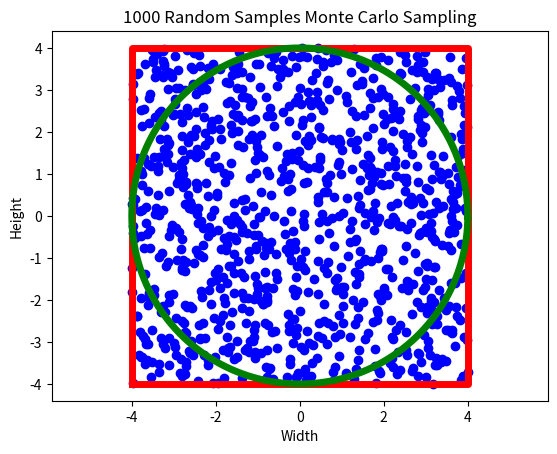
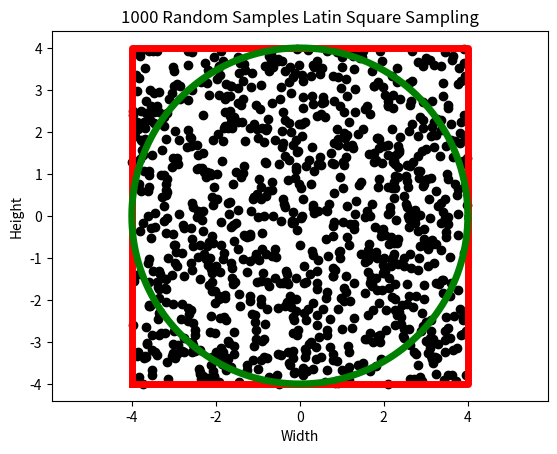
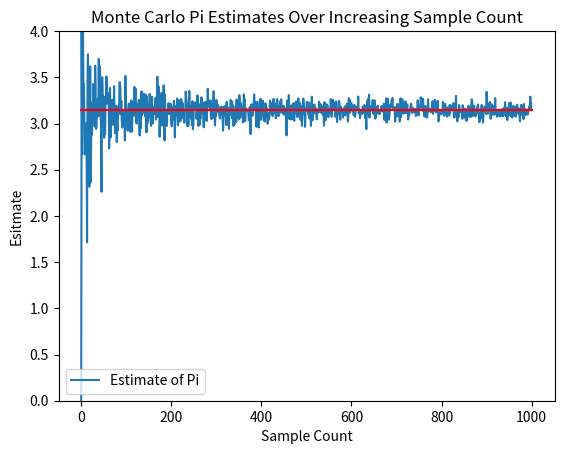
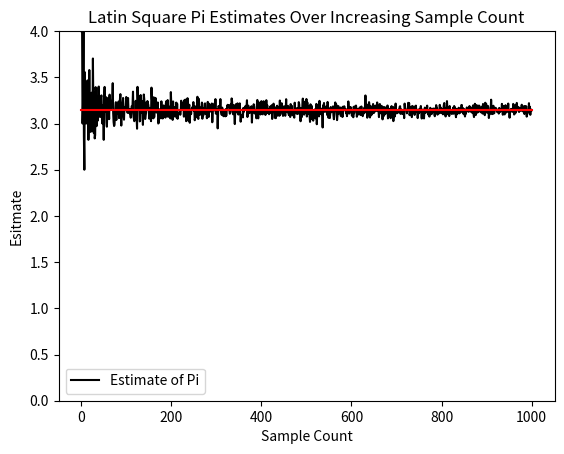
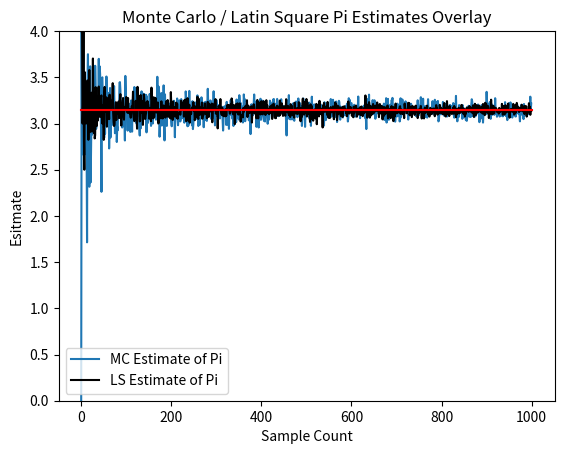
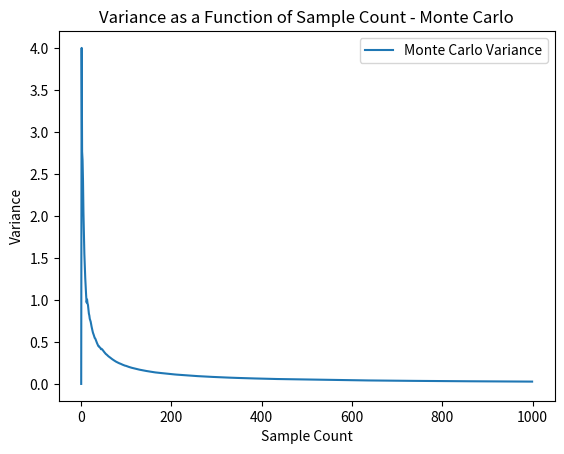
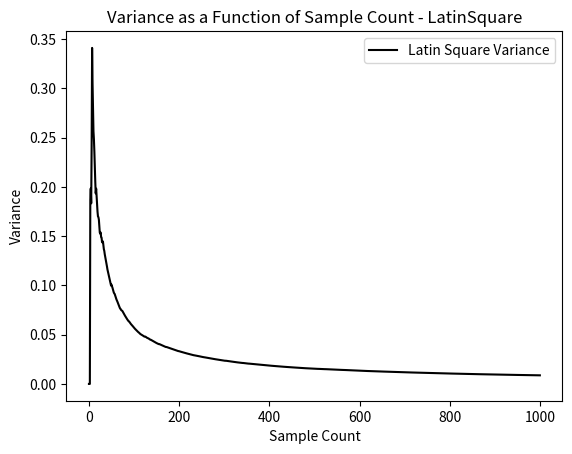
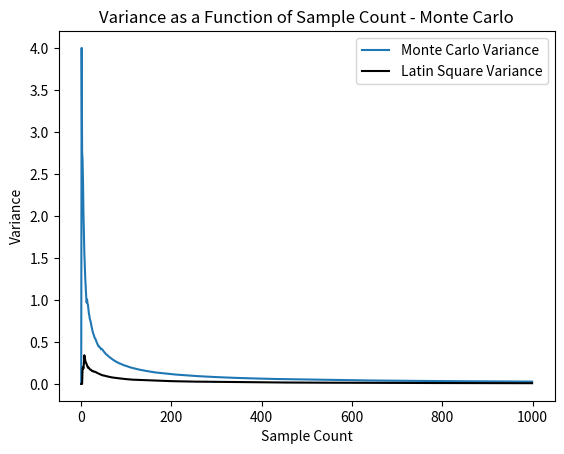

The script that saved these images, in order:
# [redacted]

# levels in this script refer to the number of steps in a factor 
# specific to the terminology we use in Formal Design of Experiments

import numpy as np
import matplotlib.pyplot as plt

def popluate_circle(radius):
    points = np.zeros([360,2])
    for step in range(0,360,1):
        points[step] = [radius*np.cos(np.radians(step)), radius*np.sin(np.radians(step))]
    return(points)

def populate_square(radius):
    points = np.zeros([5, 2])
    points[0] = [-radius, -radius]
    points[1] = [radius, -radius]
    points[2] = [radius, radius]
    points[3] = [-radius, radius]
    points[4] = [-radius, -radius]
    return(points)

def monte_carlo_points_2d(levels, radius):
    # sample count number of random points inside a square of dimensions 2R
    return  np.random.rand(levels,2) * (2 * radius) - radius

def latin_square_points_2d(levels, radius):
    # Compute the main diagonal of points
    pitch = (2 * radius) / levels
    points = np.zeros([levels,2])
    bgn = -radius + (0.5 * pitch)
    x_file = np.random.permutation(levels) # X's
    y_rank = np.random.permutation(levels) # Y's
    for level in range(levels):
         points[level] = [bgn+x_file[level]*pitch, bgn+y_rank[level]*pitch]
    return points

def count_encricled_points(levels, points):
    magnitude=np.power(np.power(points[:,0], 2) + np.power(points[:,1], 2), 0.5)
    return np.size(np.where(magnitude <= 1))

# set the geometrical bounds the example
samples = 1000
radius = 4

mc_points = []
mc_pi_est_var = []
ls_pi_est_var = []

square_points = populate_square(radius)
circle_points = popluate_circle(radius)

################################################################################
# Build and show the Monte Carlo points

plt.figure(1)
plt.xlim(-radius, radius)
plt.ylim(-radius, radius)
plt.title("1000 Random Samples Monte Carlo Sampling")
plt.xlabel("Width")
plt.ylabel("Height")
plt.axis('equal')

mc_points = monte_carlo_points_2d(samples, radius)
plt.plot(mc_points[:,0], mc_points[:,1], 'bo', label='Monte Carlo')
plt.plot(square_points[:,0], square_points[:,1], 'r-', linewidth=5)
plt.plot(circle_points[:,0], circle_points[:,1], 'g-', linewidth=5)
################################################################################

################################################################################
# Build and show the latin square points

plt.figure(2)
plt.xlim(-radius, radius)
plt.ylim(-radius, radius)
plt.title("1000 Random Samples Latin Square Sampling")
plt.xlabel("Width")
plt.ylabel("Height")
plt.axis('equal')

mc_points = monte_carlo_points_2d(samples, radius)
plt.plot(mc_points[:,0], mc_points[:,1], 'ko', label='Monte Carlo')
plt.plot(square_points[:,0], square_points[:,1], 'r-', linewidth=5)
plt.plot(circle_points[:,0], circle_points[:,1], 'g-', linewidth=5)
################################################################################

################################################################################
# Let sample count increase and estimate pi each time using MC

plt.figure(3)
plt.title("Monte Carlo Pi Estimates Over Increasing Sample Count")
plt.ylim(0, 4)
plt.xlabel("Sample Count")
plt.ylabel("Esitmate")
mc_pi_estimates = []
for count in range(1,1001):
    mc_points = monte_carlo_points_2d(count, 1)
    mc_pi_estimates.append(4* count_encricled_points(count, mc_points) / count)
    mc_pi_est_var.append(np.var(mc_pi_estimates[0:count]))
plt.plot(mc_pi_estimates, label='Estimate of Pi')
truth = np.zeros([2, 2])
truth[0] = ([0, np.pi])
truth[1] = ([1001, np.pi])
plt.legend(loc='lower left')
plt.plot(truth[:,0], truth[:,1], 'r-', label='Pi Truth')
################################################################################

################################################################################
# Let sample count increase and estimate pi each time using LS

plt.figure(4)
plt.title("Latin Square Pi Estimates Over Increasing Sample Count")
plt.ylim(0, 4)
plt.xlabel("Sample Count")
plt.ylabel("Esitmate")
ls_pi_estimates = []
for count in range(1,1001):
    ls_points = latin_square_points_2d(count, 1)
    ls_pi_estimates.append(4* count_encricled_points(count, ls_points) / count)
    ls_pi_est_var.append(np.var(ls_pi_estimates[0:count]))
plt.plot(ls_pi_estimates, 'k', label='Estimate of Pi')
truth = np.zeros([2, 2])
truth[0] = ([0, np.pi])
truth[1] = ([1001, np.pi])
plt.legend(loc='lower left')
plt.plot(truth[:,0], truth[:,1], 'r-', label='Pi Truth')
################################################################################

################################################################################
# Let sample count increase and estimate pi each time using LS

plt.figure(5)
plt.title("Monte Carlo / Latin Square Pi Estimates Overlay")
plt.ylim(0, 4)
plt.xlabel("Sample Count")
plt.ylabel("Esitmate")
plt.plot(mc_pi_estimates, label='MC Estimate of Pi')
plt.plot(ls_pi_estimates, 'k', label='LS Estimate of Pi')
truth = np.zeros([2, 2])
truth[0] = ([0, np.pi])
truth[1] = ([1001, np.pi])
plt.legend(loc='lower left')
plt.plot(truth[:,0], truth[:,1], 'r-', label='Pi Truth')
################################################################################

################################################################################
plt.figure(6)
plt.xlabel("Sample Count")
plt.ylabel("Variance")
plt.title("Variance as a Function of Sample Count - Monte Carlo")
plt.plot(mc_pi_est_var, label="Monte Carlo Variance")
# plt.plot(ls_pi_est_var, 'k', label="Latin Square Variance")
plt.legend(loc='upper right')
################################################################################

################################################################################
plt.figure(7)
plt.xlabel("Sample Count")
plt.ylabel("Variance")
plt.title("Variance as a Function of Sample Count - LatinSquare")
plt.plot(ls_pi_est_var, 'k', label="Latin Square Variance")
plt.legend(loc='upper right')
################################################################################

################################################################################
plt.figure(8)
plt.xlabel("Sample Count")
plt.ylabel("Variance")
plt.title("Variance as a Function of Sample Count - Monte Carlo")
plt.plot(mc_pi_est_var, label="Monte Carlo Variance")
plt.plot(ls_pi_est_var, 'k', label="Latin Square Variance")
plt.legend(loc='upper right')
################################################################################
plt.show()

# num_bins = 100
# plt.figure()
# plt.title("Esitmates Histogram")
# n, bins, patches = plt.hist(mc_pi_estimates, num_bins, facecolor='blue', label="Monte Carlo")
# n, bins, patches = plt.hist(ls_pi_estimates, num_bins, facecolor='black', label="Latin Square")
# plt.legend(loc='lower left')
# plt.show()

################################################################################
# mc_pi_est_var = []
# ls_pi_est_var = []

# for count in range(1, len(mc_pi_estimates)):
    # mc_pi_est_var.append(np.var(mc_pi_estimates[0:count]))

# for count in range(1, len(ls_pi_estimates)):
    # mc_pi_est_var.append(np.var(mc_pi_estimates[0:count]))
    # ls_pi_est_var.append(np.var(ls_pi_estimates[0:count]))
 
# plt.figure()
# plt.xlabel("Sample Count")
# plt.ylabel("Variance")
# plt.title("Variance as a Function of Sample Count")
# plt.plot(mc_pi_est_var, label="Monte Carlo Variance")
# plt.plot(ls_pi_est_var, 'k', label="Latin Square Variance")
# plt.legend(loc='upper right')
# plt.show()
################################################################################
